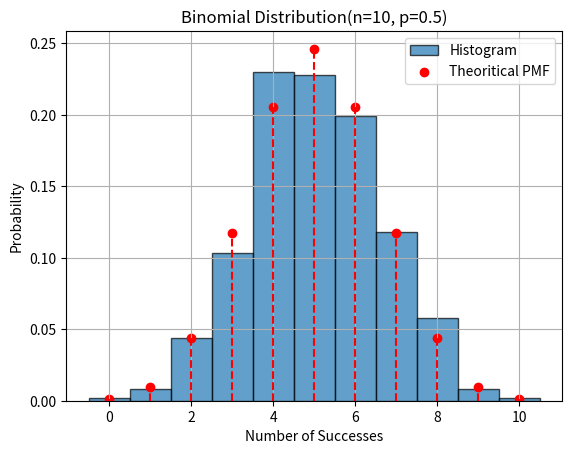

Recreate this plot in Python.
import numpy as np
import matplotlib.pyplot as plt
from scipy.stats import binom
n = 10
p = 0.5
size = 1000

data = np.random.binomial(n, p, size)
plt.hist(data, bins = np.arange(-0.5, n+1.5, 1), density=True, edgecolor = 'black', alpha=0.7,
         label = "Histogram")
x = np.arange(0, n+1)
pmf = binom.pmf(x,n,p)

plt.scatter(x, pmf, color='red', label='Theoritical PMF')
plt.vlines(x,0,pmf,colors='red',linestyles='dashed')

plt.title("Binomial Distribution(n=10, p=0.5)")
plt.xlabel("Number of Successes")
plt.ylabel("Probability")
plt.legend()
plt.grid(True)
plt.show()
